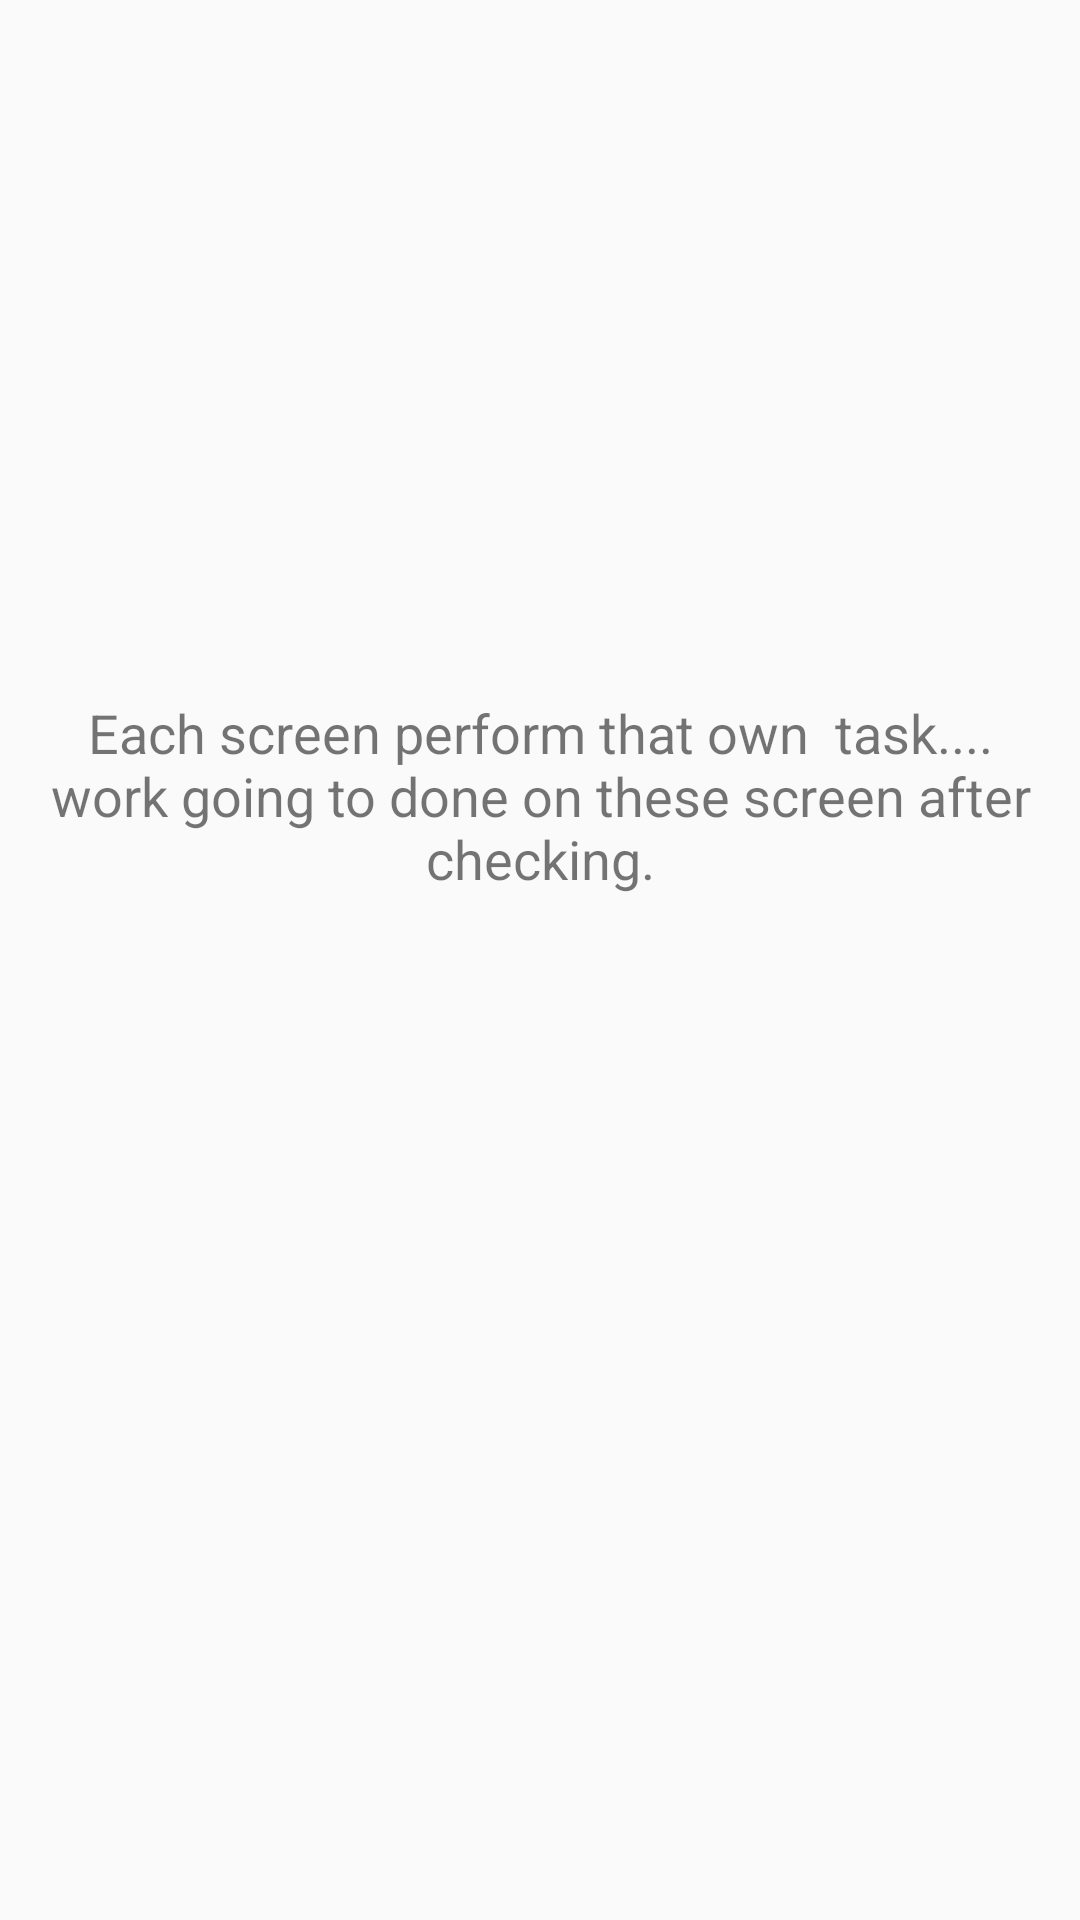

Write the Android layout XML for this screen, with the resource values it uses.
<!-- AndroidManifest.xml: application theme AppTheme -->
<!-- res/layout/activity_main.xml -->
<?xml version="1.0" encoding="utf-8"?>
<RelativeLayout xmlns:android="http://schemas.android.com/apk/res/android"
    xmlns:app="http://schemas.android.com/apk/res-auto"
    xmlns:tools="http://schemas.android.com/tools"
    android:layout_width="match_parent"
    android:layout_height="match_parent"
    tools:context="com.core.sheha.ftest.MainActivity">

    <LinearLayout
        android:layout_width="368dp"
        android:layout_height="wrap_content"
        android:orientation="vertical"
        tools:layout_editor_absoluteX="8dp"
        android:visibility="gone"
        tools:layout_editor_absoluteY="116dp"
        android:id="@+id/linearLayout">

        <EditText
            android:id="@+id/user"
            android:layout_width="match_parent"
            android:layout_height="wrap_content"
            android:layout_weight="1"
            android:ems="10"
            android:inputType="textPersonName"
            android:text="email" />

        <EditText
            android:id="@+id/pass"
            android:layout_width="match_parent"
            android:layout_height="wrap_content"
            android:layout_weight="1"
            android:ems="10"
            android:inputType="textPersonName"
            android:text="password" />


    <Button
        android:id="@+id/btn"
        android:layout_width="match_parent"
        android:layout_height="wrap_content"
        android:text="Login"
        tools:layout_editor_absoluteX="250dp"
        tools:layout_editor_absoluteY="261dp" />


    <Button
        android:id="@+id/reg"
        android:layout_width="match_parent"
        android:layout_height="wrap_content"
        android:text="Register"
        tools:layout_editor_absoluteX="75dp"
        tools:layout_editor_absoluteY="268dp" />
    </LinearLayout>

    <TextView
        android:id="@+id/textView"
        android:layout_width="match_parent"
        android:layout_height="wrap_content"
        android:layout_below="@+id/linearLayout"
        android:layout_marginTop="232dp"
        android:text="Each screen perform that own  task.... work going to done on these screen after checking."
        android:textAlignment="center"
        android:textSize="18sp" />

</RelativeLayout>
<!-- resources referenced by this layout -->
<resources>
  <style name="AppTheme" parent="Theme.AppCompat.Light.DarkActionBar">
          
          <item name="colorPrimary">@color/colorPrimary</item>
          <item name="colorPrimaryDark">@color/colorPrimaryDark</item>
          <item name="colorAccent">@color/colorAccent</item>
      </style>
  <color name="colorPrimary">#6023B4</color>
  <color name="colorPrimaryDark">#835abe</color>
  <color name="colorAccent">#FF4081</color>
</resources>
